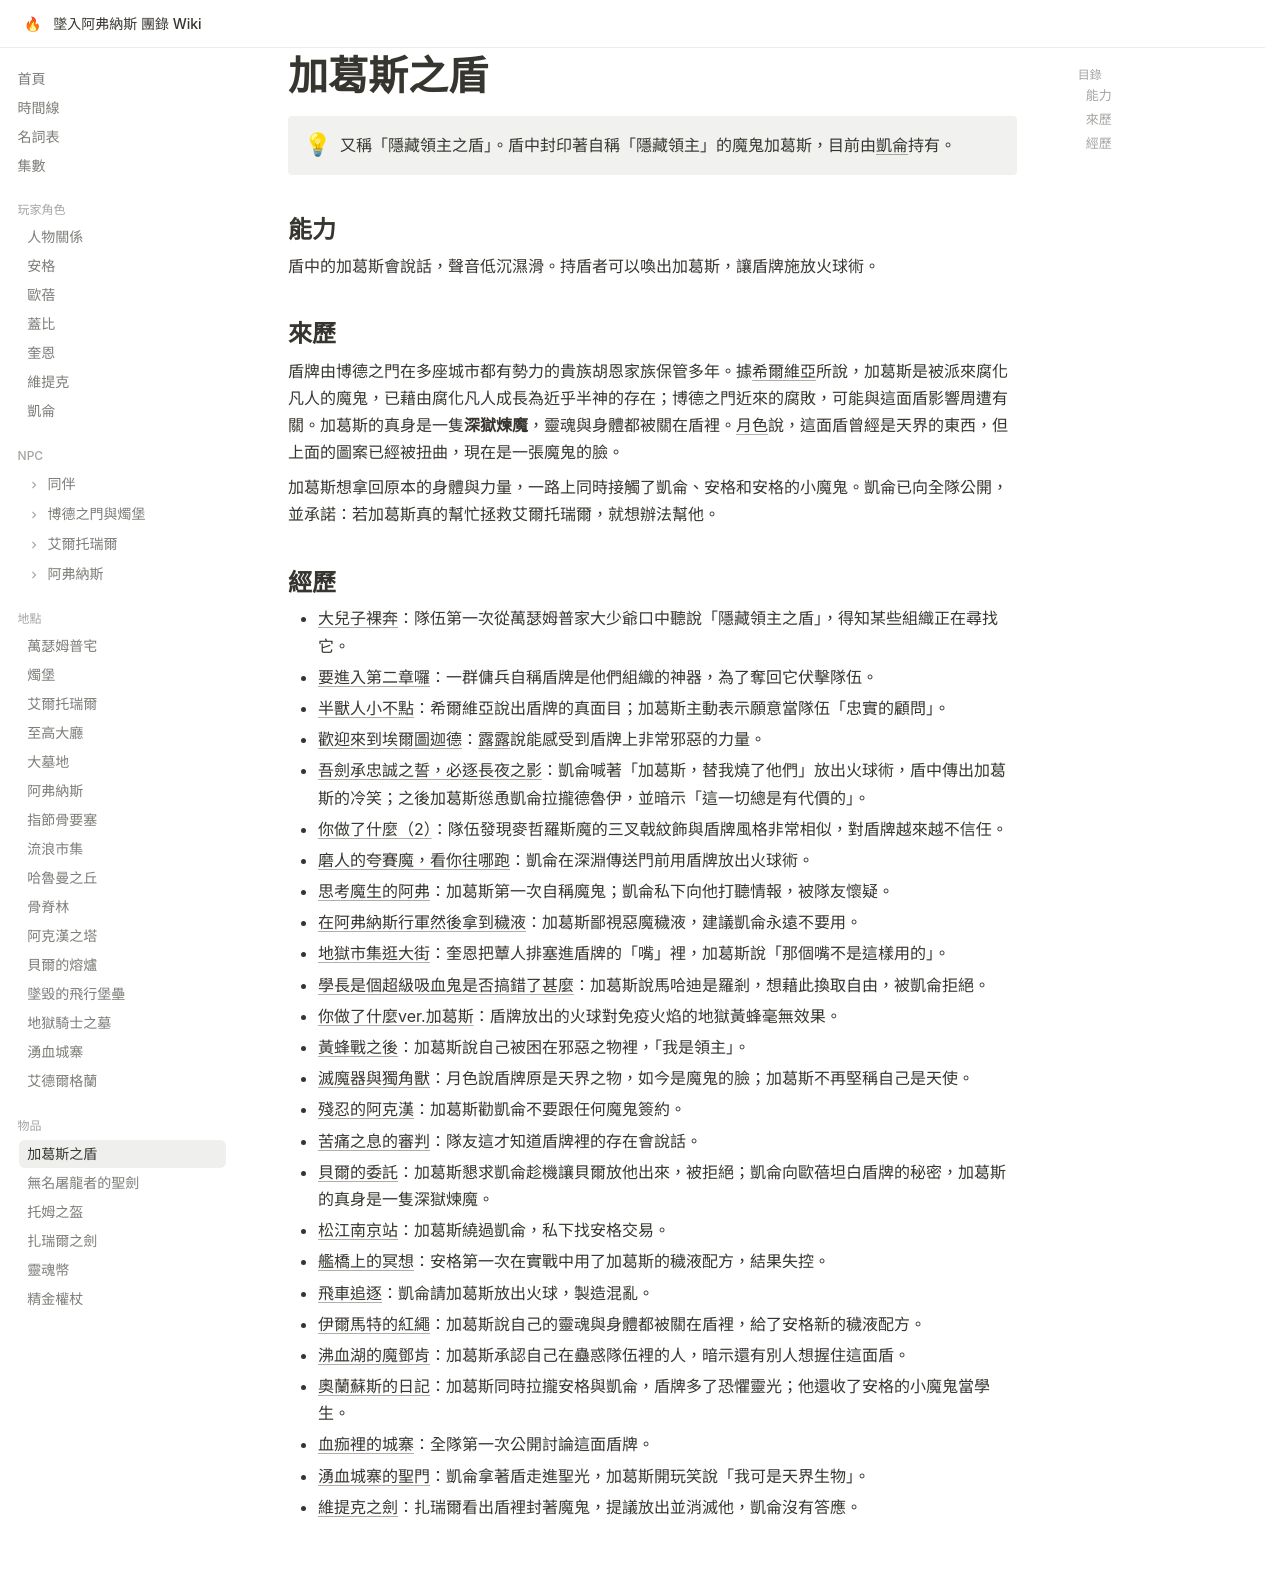

repository: EdithHSU/trpgwiki-dnd-avernus · page: items/加葛斯之盾/index.html · generator: mkdocs

---
title: 加葛斯之盾
emoji: 🛡
---

# 加葛斯之盾

!!! info ""
    又稱「隱藏領主之盾」。盾中封印著自稱「隱藏領主」的魔鬼加葛斯，目前由[凱侖](../characters/凱侖.md)持有。

## 能力

盾中的加葛斯會說話，聲音低沉濕滑。持盾者可以喚出加葛斯，讓盾牌施放火球術。

## 來歷

盾牌由博德之門在多座城市都有勢力的貴族胡恩家族保管多年。據[希爾維亞](../npcs/希爾維亞.md)所說，加葛斯是被派來腐化凡人的魔鬼，已藉由腐化凡人成長為近乎半神的存在；博德之門近來的腐敗，可能與這面盾影響周遭有關。加葛斯的真身是一隻**深獄煉魔**，靈魂與身體都被關在盾裡。[月色](../npcs/月色.md)說，這面盾曾經是天界的東西，但上面的圖案已經被扭曲，現在是一張魔鬼的臉。

加葛斯想拿回原本的身體與力量，一路上同時接觸了凱侖、安格和安格的小魔鬼。凱侖已向全隊公開，並承諾：若加葛斯真的幫忙拯救艾爾托瑞爾，就想辦法幫他。

## 經歷

- [大兒子裸奔](../episodes/2025-04-26.md)：隊伍第一次從萬瑟姆普家大少爺口中聽說「隱藏領主之盾」，得知某些組織正在尋找它。
- [要進入第二章囉](../episodes/2025-06-14.md)：一群傭兵自稱盾牌是他們組織的神器，為了奪回它伏擊隊伍。
- [半獸人小不點](../episodes/2025-06-28.md)：希爾維亞說出盾牌的真面目；加葛斯主動表示願意當隊伍「忠實的顧問」。
- [歡迎來到埃爾圖迦德](../episodes/2025-07-12.md)：[露露](../npcs/露露.md)說能感受到盾牌上非常邪惡的力量。
- [吾劍承忠誠之誓，必逐長夜之影](../episodes/2025-08-30.md)：凱侖喊著「加葛斯，替我燒了他們」放出火球術，盾中傳出加葛斯的冷笑；之後加葛斯慫恿凱侖拉攏德魯伊，並暗示「這一切總是有代價的」。
- [你做了什麼（2）](../episodes/2025-09-07-2.md)：隊伍發現麥哲羅斯魔的三叉戟紋飾與盾牌風格非常相似，對盾牌越來越不信任。
- [磨人的夸賽魔，看你往哪跑](../episodes/2025-09-14.md)：凱侖在深淵傳送門前用盾牌放出火球術。
- [思考魔生的阿弗](../episodes/2025-10-25.md)：加葛斯第一次自稱魔鬼；凱侖私下向他打聽情報，被隊友懷疑。
- [在阿弗納斯行軍然後拿到穢液](../episodes/2025-11-08.md)：加葛斯鄙視惡魔穢液，建議凱侖永遠不要用。
- [地獄市集逛大街](../episodes/2025-11-22.md)：奎恩把蕈人排塞進盾牌的「嘴」裡，加葛斯說「那個嘴不是這樣用的」。
- [學長是個超級吸血鬼是否搞錯了甚麼](../episodes/2025-12-2.md)：加葛斯說馬哈迪是羅剎，想藉此換取自由，被凱侖拒絕。
- [你做了什麼ver.加葛斯](../episodes/2026-01-03.md)：盾牌放出的火球對免疫火焰的地獄黃蜂毫無效果。
- [黃蜂戰之後](../episodes/rec-0036.md)：加葛斯說自己被困在邪惡之物裡，「我是領主」。
- [滅魔器與獨角獸](../episodes/monkie-2.md)：月色說盾牌原是天界之物，如今是魔鬼的臉；加葛斯不再堅稱自己是天使。
- [殘忍的阿克漢](../episodes/rec-0038.md)：加葛斯勸凱侖不要跟任何魔鬼簽約。
- [苦痛之息的審判](../episodes/rec-0039.md)：隊友這才知道盾牌裡的存在會說話。
- [貝爾的委託](../episodes/rec-0041.md)：加葛斯懇求凱侖趁機讓貝爾放他出來，被拒絕；凱侖向歐蓓坦白盾牌的秘密，加葛斯的真身是一隻深獄煉魔。
- [松江南京站](../episodes/songjiang.md)：加葛斯繞過凱侖，私下找安格交易。
- [艦橋上的冥想](../episodes/rec-0044.md)：安格第一次在實戰中用了加葛斯的穢液配方，結果失控。
- [飛車追逐](../episodes/rec-0046.md)：凱侖請加葛斯放出火球，製造混亂。
- [伊爾馬特的紅繩](../episodes/rec-0047.md)：加葛斯說自己的靈魂與身體都被關在盾裡，給了安格新的穢液配方。
- [沸血湖的魔鄧肯](../episodes/rec-0048.md)：加葛斯承認自己在蠱惑隊伍裡的人，暗示還有別人想握住這面盾。
- [奧蘭蘇斯的日記](../episodes/monkie-4.md)：加葛斯同時拉攏安格與凱侖，盾牌多了恐懼靈光；他還收了安格的小魔鬼當學生。
- [血痂裡的城寨](../episodes/rec-0049.md)：全隊第一次公開討論這面盾牌。
- [湧血城寨的聖門](../episodes/rec-0050.md)：凱侖拿著盾走進聖光，加葛斯開玩笑說「我可是天界生物」。
- [維提克之劍](../episodes/rec-0052.md)：扎瑞爾看出盾裡封著魔鬼，提議放出並消滅他，凱侖沒有答應。
